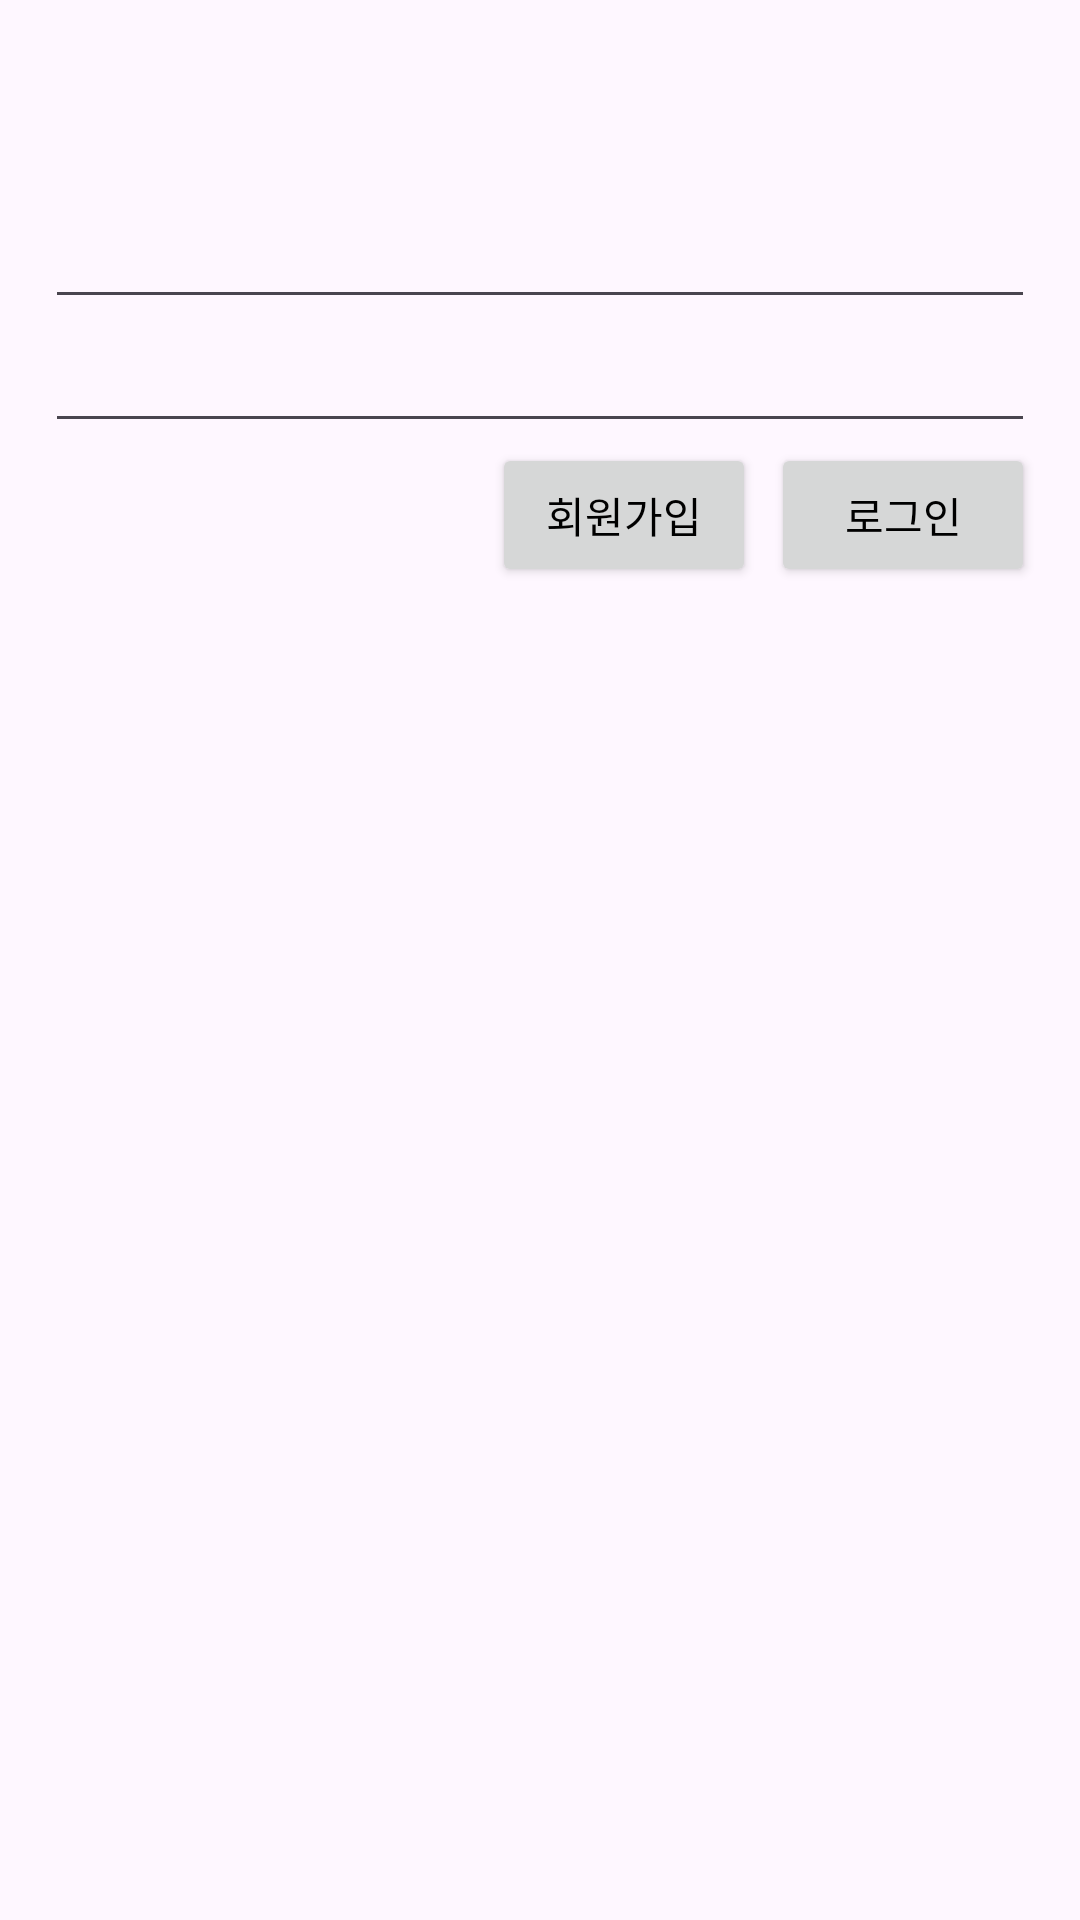

This screen was rendered from an Android layout file. Write that file and the resources it references.
<!-- AndroidManifest.xml: application theme Theme.PhotoPostActivity -->
<!-- res/layout/fragment_auth.xml -->
<?xml version="1.0" encoding="utf-8"?>
<androidx.constraintlayout.widget.ConstraintLayout xmlns:android="http://schemas.android.com/apk/res/android"
    xmlns:app="http://schemas.android.com/apk/res-auto"
    xmlns:tools="http://schemas.android.com/tools"
    android:layout_width="match_parent"
    android:layout_height="match_parent"
    android:padding="15dp"
    tools:context=".MainActivity">

    <EditText
        android:id="@+id/emailEditText"
        android:layout_width="0dp"
        android:layout_height="wrap_content"
        android:layout_marginTop="50dp"
        app:layout_constraintEnd_toEndOf="parent"
        app:layout_constraintStart_toStartOf="parent"
        app:layout_constraintTop_toTopOf="parent" />

    <EditText
        android:id="@+id/passwordEditText"
        android:layout_width="0dp"
        android:layout_height="wrap_content"
        android:inputType="textPassword"
        app:layout_constraintEnd_toEndOf="parent"
        app:layout_constraintStart_toStartOf="parent"
        app:layout_constraintTop_toBottomOf="@+id/emailEditText" />

    <Button
        android:id="@+id/signUpButton"
        android:layout_width="wrap_content"
        android:layout_height="wrap_content"
        android:layout_marginEnd="5dp"
        android:text="@string/signUp"
        android:textColor="@color/black"
        app:layout_constraintEnd_toStartOf="@id/signInOutButton"
        app:layout_constraintTop_toBottomOf="@id/passwordEditText" />

    <Button
        android:id="@+id/signInOutButton"
        android:layout_width="wrap_content"
        android:layout_height="wrap_content"
        android:text="@string/signIn"
        android:textColor="@color/black"
        app:layout_constraintEnd_toEndOf="parent"
        app:layout_constraintTop_toBottomOf="@id/passwordEditText" />

</androidx.constraintlayout.widget.ConstraintLayout>
<!-- resources referenced by this layout -->
<resources>
  <string name="signIn">로그인</string>
  <string name="signUp">회원가입</string>
  <style name="Theme.PhotoPostActivity" parent="Base.Theme.PhotoPostActivity" />
  <style name="Base.Theme.PhotoPostActivity" parent="Theme.Material3.DayNight.NoActionBar">
          
          
          <item name="colorOnPrimary">#673AB7</item>
          <item name="colorPrimaryVariant">@color/white</item>
          <item name="colorSecondary">#00BCD4</item>
          <item name="colorOnSecondary">@color/black</item>
          <item name="android:windowLightStatusBar">true</item>
      </style>
  <!-- not gathered from this repository: default colours our renderer supplied (Android Studio template values) -->
  <color name="black">#FF000000</color>
  <color name="white">#FFFFFFFF</color>
</resources>
